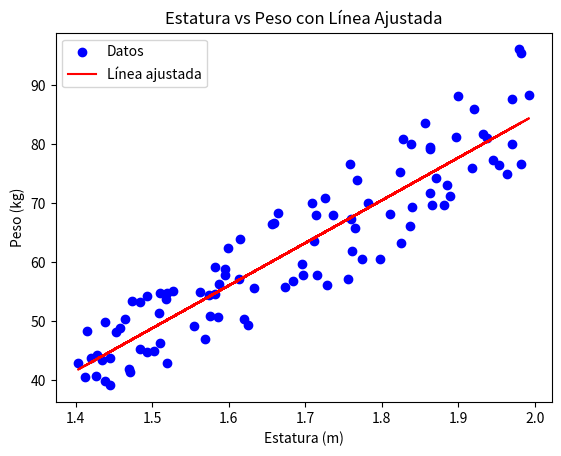

The matplotlib source for this figure:
# Importación de librerías necesarias
import numpy as np
import pandas as pd
import matplotlib.pyplot as plt

# Generar datos de estatura y peso controlados
np.random.seed(42)  # Fijamos una semilla para asegurar la reproducibilidad de los resultados
estaturas = np.random.uniform(1.4, 2.0, 100)  # Generamos 100 estaturas aleatorias entre 1.4m y 2.0m
pesos = []  # Lista para almacenar los pesos generados

# Bucle para generar pesos aleatorios controlados según la estatura
for estatura in estaturas:
    # Calcular el peso mínimo y máximo usando el IMC saludable (18.5 a 24.9)
    peso_minimo = 18.5 * (estatura ** 2)  # Peso mínimo según IMC de 18.5
    peso_maximo = 24.9 * (estatura ** 2)  # Peso máximo según IMC de 24.9
    # Generar un peso aleatorio entre el peso mínimo y máximo calculado
    peso = np.random.uniform(peso_minimo, peso_maximo)
    pesos.append(peso)  # Añadir el peso a la lista de pesos

# Crear un DataFrame con los datos de estatura y peso
data = pd.DataFrame({
    'Estatura (m)': estaturas,
    'Peso (kg)': pesos
})

# Calcular la pendiente (m) y la intersección (b) de la recta y = mx + b
xEstaturas = data['Estatura (m)']
yPesos = data['Peso (kg)']
mPendiente = np.sum((xEstaturas - np.mean(xEstaturas)) * (yPesos - np.mean(yPesos))) / np.sum((xEstaturas - np.mean(xEstaturas)) ** 2)
bInterseccion = np.mean(yPesos) - mPendiente * np.mean(xEstaturas)

# Crear los valores de y basados en la fórmula de la recta
y_line = mPendiente * xEstaturas + bInterseccion

# Visualización de los datos generados y la recta ajustada
plt.scatter(data['Estatura (m)'], data['Peso (kg)'], color='blue', label='Datos')
plt.plot(xEstaturas, y_line, color='red', label='Línea ajustada')
plt.title('Estatura vs Peso con Línea Ajustada')
plt.xlabel('Estatura (m)')
plt.ylabel('Peso (kg)')
plt.legend()
plt.show()
